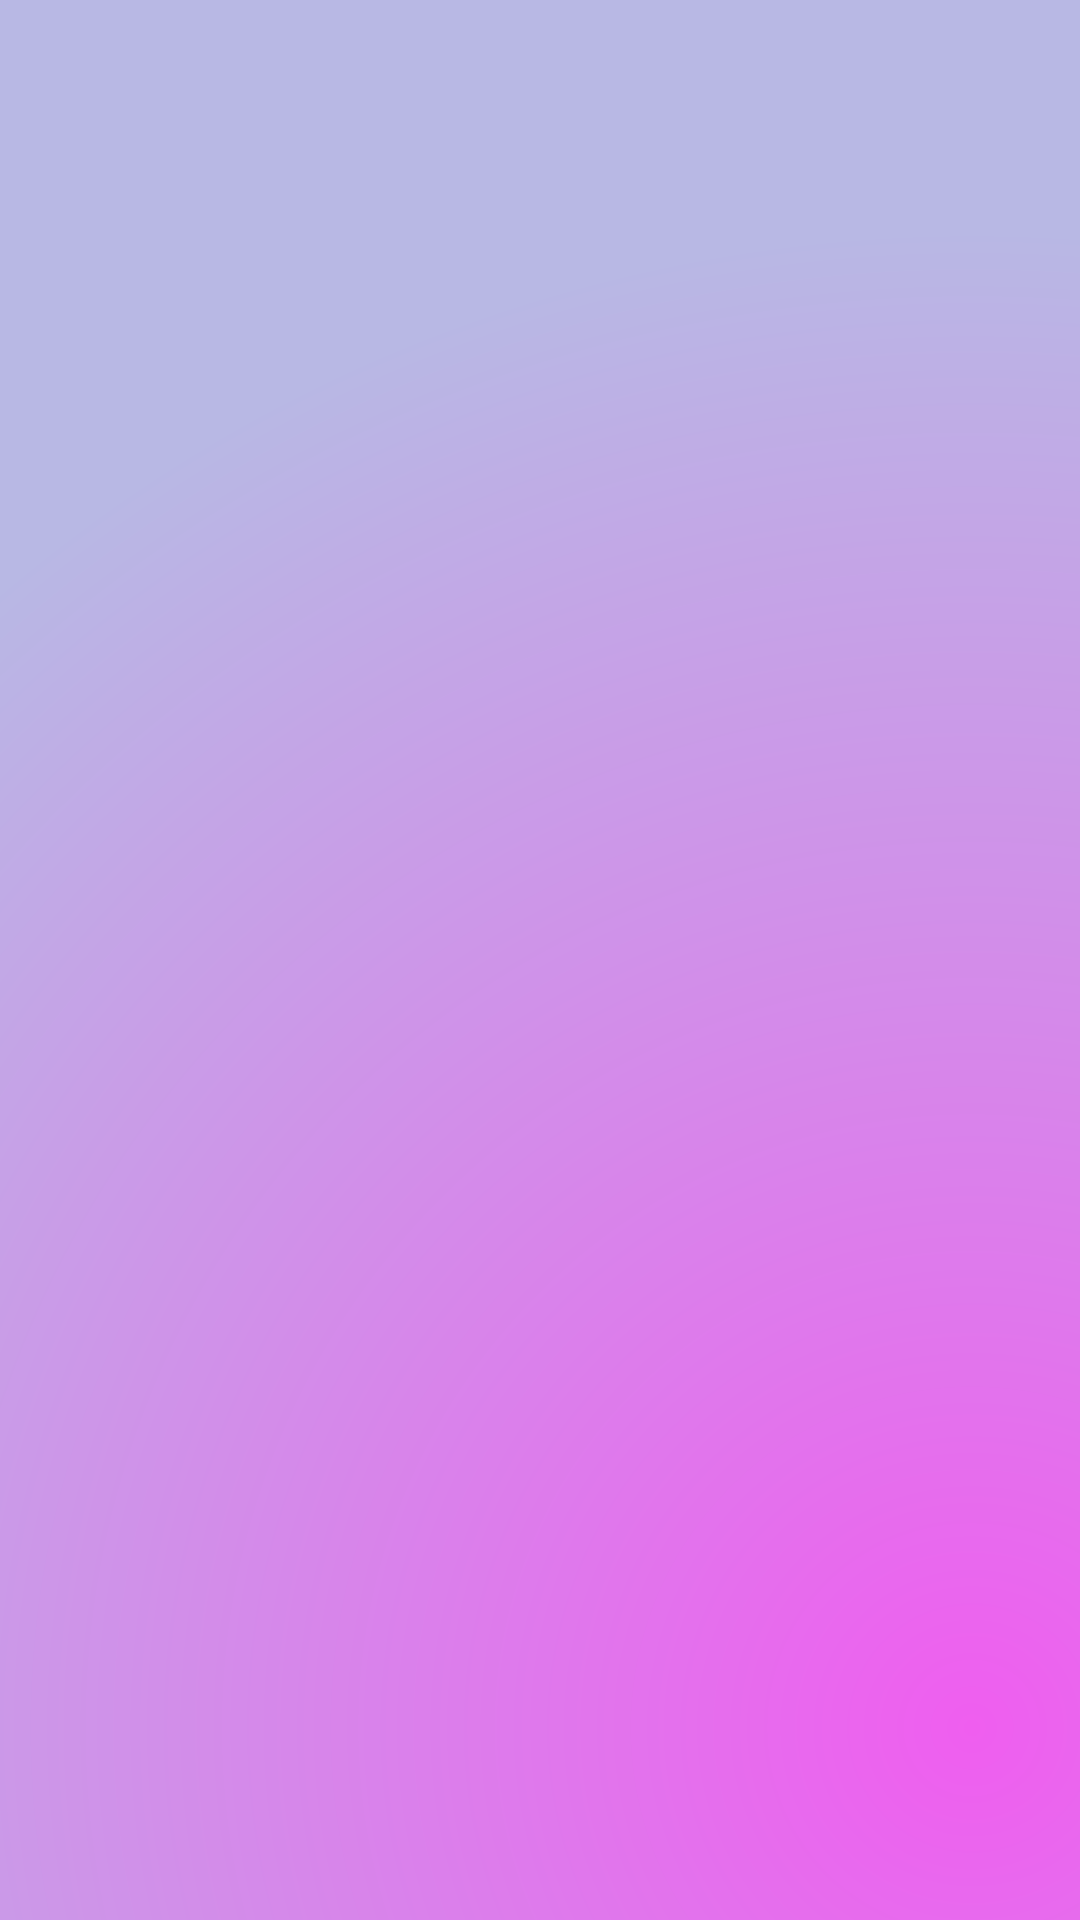

Write the Android layout XML for this screen, with the resource values it uses.
<!-- AndroidManifest.xml: application theme Theme.MAD_Practical9_22012022014 -->
<!-- res/layout/activity_splash.xml -->
<?xml version="1.0" encoding="utf-8"?>
<androidx.constraintlayout.widget.ConstraintLayout xmlns:android="http://schemas.android.com/apk/res/android"
    xmlns:app="http://schemas.android.com/apk/res-auto"
    xmlns:tools="http://schemas.android.com/tools"
    android:layout_width="match_parent"
    android:layout_height="match_parent"
    tools:context=".SplashActivity"
    android:background="@drawable/rectangle_gradiant">

    <ImageView
        android:id="@+id/Imagelogo"
        android:layout_width="match_parent"
        android:layout_height="200dp"
        android:layout_marginHorizontal="20dp"
        android:src="@drawable/uvpce_logo"
        app:layout_constraintBottom_toBottomOf="parent"
        app:layout_constraintEnd_toEndOf="parent"
        app:layout_constraintStart_toStartOf="parent"
        app:layout_constraintTop_toTopOf="parent" />

</androidx.constraintlayout.widget.ConstraintLayout>
<!-- resources referenced by this layout -->
<resources>
  <!-- drawable rectangle_gradiant (drawable) -->
  <?xml version="1.0" encoding="utf-8"?>
  <shape android:shape="rectangle"
      xmlns:android="http://schemas.android.com/apk/res/android">
  
      <gradient android:startColor="@color/pink" android:endColor="@color/blue" android:type="radial" android:gradientRadius="1500" android:centerX="0.9" android:centerY="0.9"/>
  </shape>
  <style name="Theme.MAD_Practical9_22012022014" parent="Base.Theme.MAD_Practical9_22012022014" />
  <color name="pink">#EF5EEF</color>
  <color name="blue">#B8B8E4</color>
  <style name="Base.Theme.MAD_Practical9_22012022014" parent="Theme.Material3.DayNight.NoActionBar">
          
          
      </style>
</resources>
